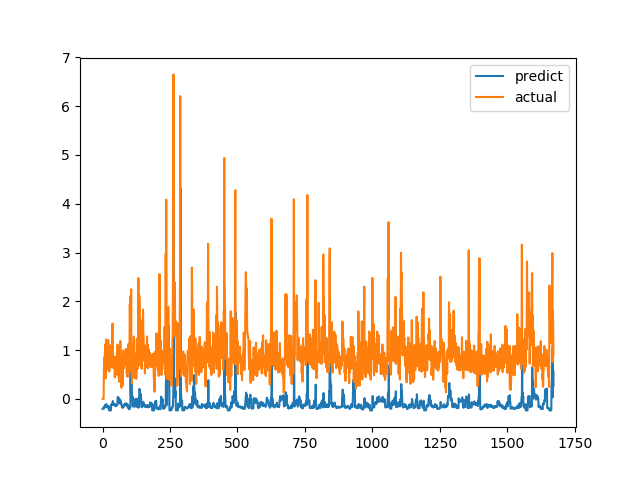

Data behind this chart, as committed beside it:
predict, actual
-0.2023, 0.0
-0.2023, 0.0
-0.2023, 0.0
-0.2023, 0.0
-0.2023, 0.0
-0.1655, 0.6238
-0.1763, 0.6915
-0.1725, 0.8558
-0.1401, 0.7094
-0.1508, 1.015
-0.1244, 1.116
-0.118, 0.4183
-0.1673, 1.002
-0.1213, 1.219
-0.1112, 1.143
-0.1135, 0.6528
-0.1724, 0.6747
-0.1708, 0.601
-0.1767, 0.6695
-0.1736, 0.6538
-0.1747, 0.7814
-0.1683, 1.206
-0.1439, 0.8469
-0.1654, 0.8286
-0.2353, 0.6482
-0.2353, 0.5624
-0.2353, 0.7183
-0.2353, 1.1
-0.2353, 0.9542
-0.2353, 0.729
-0.2353, 0.6694
-0.2353, 0.8631
-0.1168, 0.6465
-0.1324, 0.8223
-0.1193, 0.9236
-0.1118, 0.8301
-0.1176, 1.067
-0.09695, 1.546
-0.04414, 0.6827
-0.1247, 0.6386
-0.1127, 0.6464
-0.1198, 0.6881
-0.1168, 0.7274
-0.1135, 0.65
-0.1205, 0.8694
-0.09824, 0.4409
-0.1389, 0.4519
-0.1335, 0.7575
-0.1304, 0.4952
-0.15, 0.6851
-0.1333, 0.7244
-0.1339, 0.8654
-0.1219, 0.74
-0.1322, 0.8071
-0.1249, 0.8204
-0.1255, 1.114
0.03696, 1.109
0.03614, 0.4751
-0.06338, 1.039
0.02475, 0.9458
... 1,612 more rows
